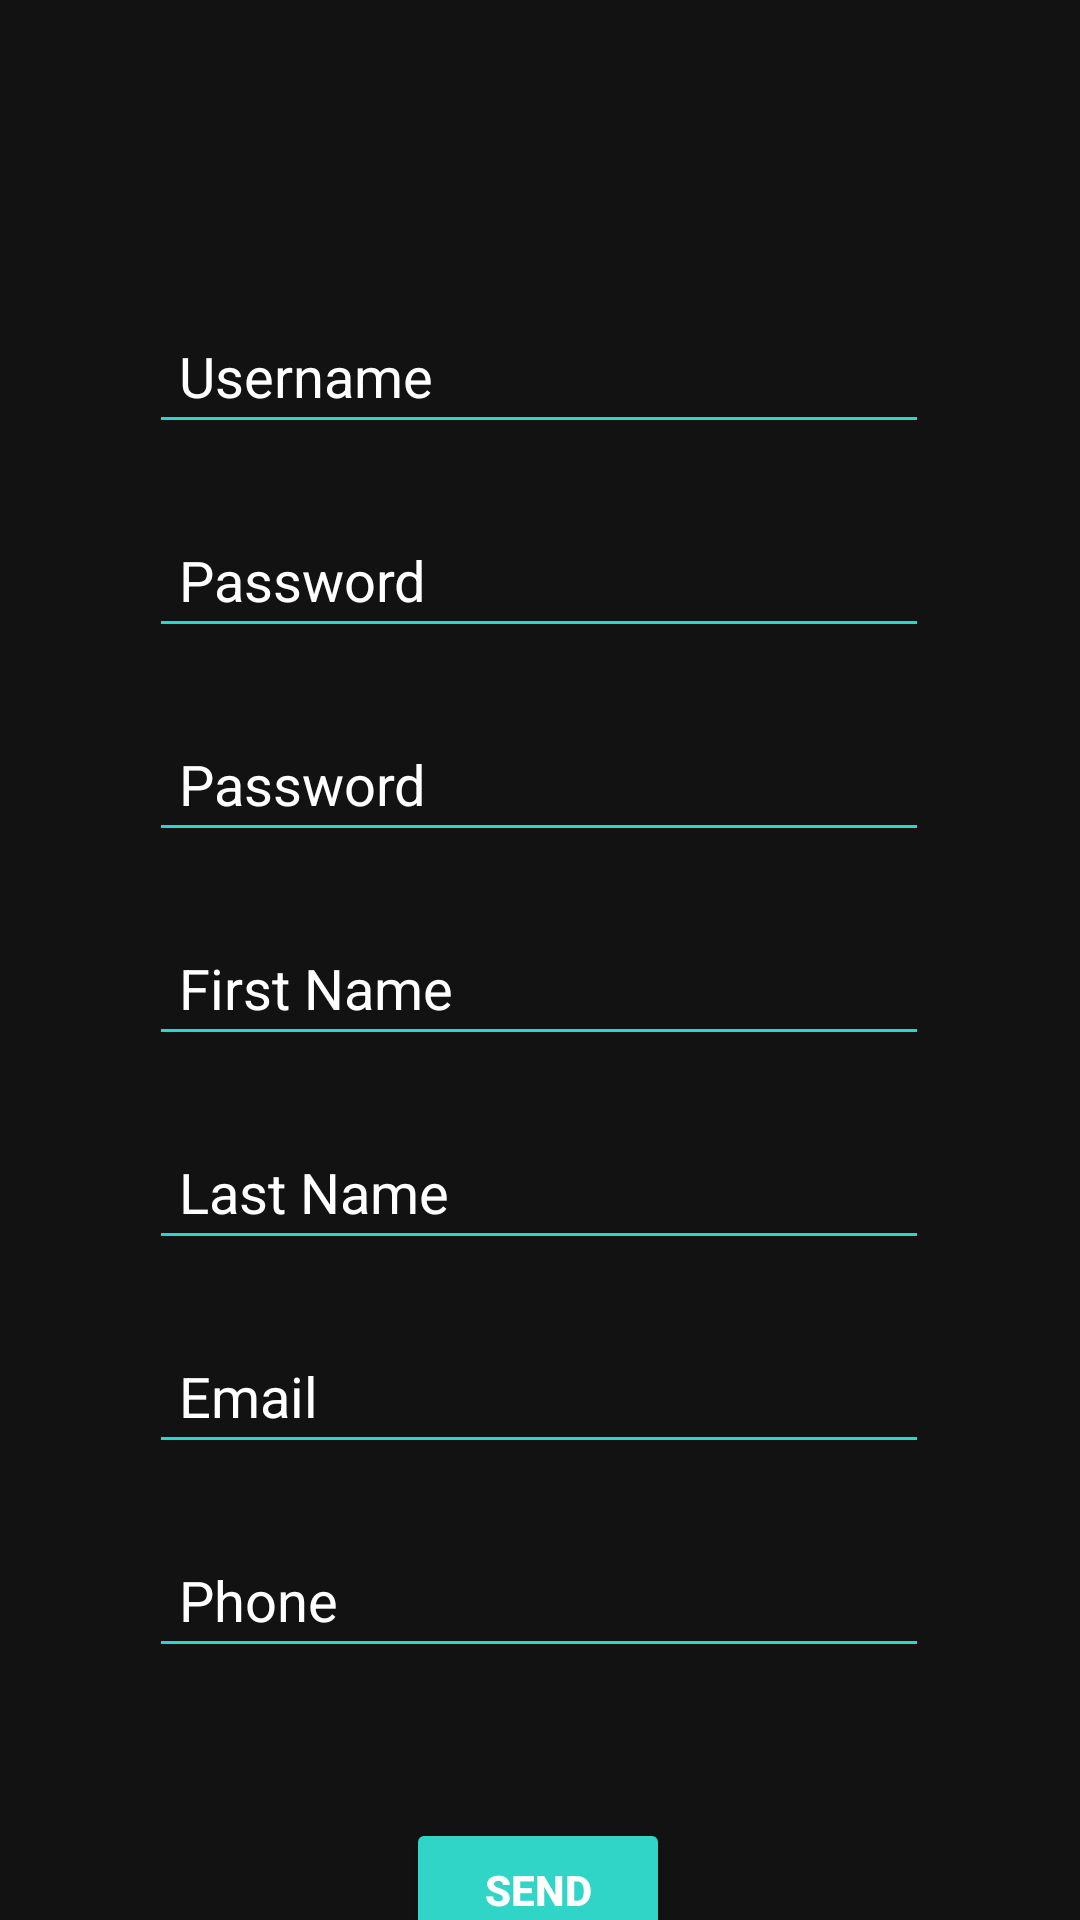

This screen was rendered from an Android layout file. Write that file and the resources it references.
<!-- AndroidManifest.xml: application theme Theme.AudioPlayer -->
<!-- res/layout/activity_sign_up.xml -->
<?xml version="1.0" encoding="utf-8"?>
<androidx.constraintlayout.widget.ConstraintLayout xmlns:android="http://schemas.android.com/apk/res/android"
    xmlns:app="http://schemas.android.com/apk/res-auto"
    xmlns:tools="http://schemas.android.com/tools"
    android:layout_width="match_parent"
    android:layout_height="match_parent"
    tools:context=".SignUpActivity"
    android:background="@color/background">


    <EditText
        android:id="@+id/username"
        android:layout_width="260dp"
        android:layout_height="48dp"
        android:layout_marginTop="100dp"
        android:backgroundTint="@color/turquoise"
        android:hint="@string/app_username"
        android:inputType="text"
        android:paddingStart="10sp"
        android:paddingEnd="10sp"
        android:textColor="@color/white"
        android:textColorHint="@color/white"
        android:textSize="9pt"
        app:layout_constraintEnd_toEndOf="parent"
        app:layout_constraintHorizontal_bias="0.496"
        app:layout_constraintStart_toStartOf="parent"
        app:layout_constraintTop_toTopOf="parent" />

    <EditText
        android:id="@+id/password"
        android:layout_width="260dp"
        android:layout_height="48dp"
        android:layout_marginTop="20dp"
        android:backgroundTint="@color/turquoise"
        android:hint="@string/app_password"
        android:inputType="textPassword"
        android:paddingStart="10sp"
        android:paddingEnd="10sp"
        android:textColor="@color/white"
        android:textColorHint="@color/white"
        android:textSize="9pt"
        app:layout_constraintEnd_toEndOf="parent"
        app:layout_constraintHorizontal_bias="0.496"
        app:layout_constraintStart_toStartOf="parent"
        app:layout_constraintTop_toBottomOf="@+id/username" />

    <EditText
        android:id="@+id/passwordAgain"
        android:layout_width="260dp"
        android:layout_height="48dp"
        android:layout_marginTop="20dp"
        android:backgroundTint="@color/turquoise"
        android:hint="@string/app_password"
        android:inputType="textPassword"
        android:paddingStart="10sp"
        android:paddingEnd="10sp"
        android:textColor="@color/white"
        android:textColorHint="@color/white"
        android:textSize="9pt"
        app:layout_constraintEnd_toEndOf="parent"
        app:layout_constraintHorizontal_bias="0.496"
        app:layout_constraintStart_toStartOf="parent"
        app:layout_constraintTop_toBottomOf="@+id/password" />

    <EditText
        android:id="@+id/name"
        android:layout_width="260dp"
        android:layout_height="48dp"
        android:layout_marginTop="20dp"
        android:backgroundTint="@color/turquoise"
        android:hint="@string/app_firstname"
        android:inputType="textPersonName"
        android:paddingStart="10sp"
        android:paddingEnd="10sp"
        android:textColor="@color/white"
        android:textColorHint="@color/white"
        android:textSize="9pt"
        app:layout_constraintEnd_toEndOf="parent"
        app:layout_constraintHorizontal_bias="0.496"
        app:layout_constraintStart_toStartOf="parent"
        app:layout_constraintTop_toBottomOf="@+id/passwordAgain" />

    <EditText
        android:id="@+id/lastname"
        android:layout_width="260dp"
        android:layout_height="48dp"
        android:layout_marginTop="20dp"
        android:backgroundTint="@color/turquoise"
        android:hint="@string/app_lastname"
        android:inputType="textPersonName"
        android:paddingStart="10sp"
        android:paddingEnd="10sp"
        android:textColor="@color/white"
        android:textColorHint="@color/white"
        android:textSize="9pt"
        app:layout_constraintEnd_toEndOf="parent"
        app:layout_constraintHorizontal_bias="0.496"
        app:layout_constraintStart_toStartOf="parent"
        app:layout_constraintTop_toBottomOf="@+id/name" />

    <EditText
        android:id="@+id/email"
        android:layout_width="260dp"
        android:layout_height="48dp"
        android:layout_marginTop="20dp"
        android:backgroundTint="@color/turquoise"
        android:hint="@string/app_email"
        android:inputType="textEmailAddress"
        android:paddingStart="10sp"
        android:paddingEnd="10sp"
        android:textColor="@color/white"
        android:textColorHint="@color/white"
        android:textSize="9pt"
        app:layout_constraintEnd_toEndOf="parent"
        app:layout_constraintHorizontal_bias="0.496"
        app:layout_constraintStart_toStartOf="parent"
        app:layout_constraintTop_toBottomOf="@+id/lastname" />

    <EditText
        android:id="@+id/phone"
        android:layout_width="260dp"
        android:layout_height="48dp"
        android:layout_marginTop="20dp"
        android:backgroundTint="@color/turquoise"
        android:hint="@string/app_phone"
        android:inputType="phone"
        android:paddingStart="10sp"
        android:paddingEnd="10sp"
        android:textColor="@color/white"
        android:textColorHint="@color/white"
        android:textSize="9pt"
        app:layout_constraintEnd_toEndOf="parent"
        app:layout_constraintHorizontal_bias="0.496"
        app:layout_constraintStart_toStartOf="parent"
        app:layout_constraintTop_toBottomOf="@+id/email" />

    <Button
        android:id="@+id/send"
        android:layout_width="wrap_content"
        android:layout_height="wrap_content"
        android:layout_marginTop="50dp"
        android:text="@string/app_send"
        android:textStyle="bold"
        android:textColor="@color/white"
        app:layout_constraintBottom_toBottomOf="parent"
        app:layout_constraintEnd_toEndOf="parent"
        app:layout_constraintHorizontal_bias="0.498"
        app:layout_constraintStart_toStartOf="parent"
        app:layout_constraintTop_toBottomOf="@+id/phone"
        app:layout_constraintVertical_bias="0.0"
        android:backgroundTint="@color/turquoise"
        />


</androidx.constraintlayout.widget.ConstraintLayout>
<!-- resources referenced by this layout -->
<resources>
  <color name="background">#121212</color>
  <color name="turquoise"> #30d5c8</color>
  <color name="white">#FFFFFFFF</color>
  <string name="app_email">Email</string>
  <string name="app_firstname">First Name</string>
  <string name="app_lastname">Last Name</string>
  <string name="app_password">Password</string>
  <string name="app_phone">Phone</string>
  <string name="app_send">SEND</string>
  <string name="app_username">Username</string>
  <style name="Theme.AudioPlayer" parent="Theme.MaterialComponents.DayNight.NoActionBar">
          
          <item name="colorPrimary">@color/turquoise</item>
          <item name="colorPrimaryVariant">@color/turquoise</item>
          <item name="colorOnPrimary">@color/white</item>
          
          <item name="colorSecondary">@color/teal_200</item>
          <item name="colorSecondaryVariant">@color/teal_700</item>
          <item name="colorOnSecondary">@color/black</item>
          
          <item name="android:statusBarColor" tools:targetApi="l">?attr/colorPrimaryVariant</item>
          
      </style>
  <color name="teal_200">#FF03DAC5</color>
  <color name="teal_700">#FF018786</color>
  <color name="black">#FF000000</color>
</resources>
